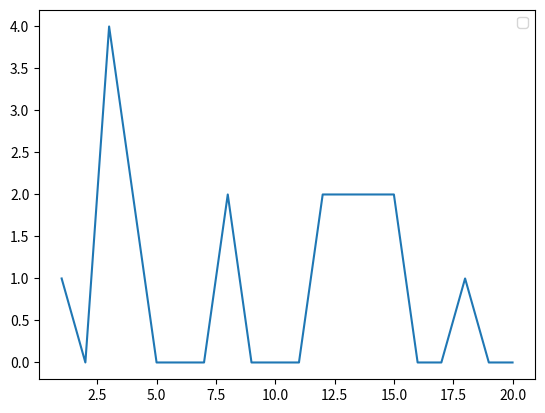

Reproduce this figure in Python.
import numpy as np
import random
np.random.seed(0)
import matplotlib.pyplot as plt
 
 
m=11
n=5
begining_inventory=3
ending_inventory=0
shortage_quantity=0
order_quantity=8
days_until_order_arrive=2
p=0
sum=0
cycle_sum=[]
shortage_day=0
shortage_daylist=[]
#graph
ending_inven=[]
temp=[1,2,3,4,5,6,7,8,9,10,11,12,13,14,15,16,17,18,19,20]
for cycle in range(1,n):
  
  print("cycle no:"+str(cycle))
  
  for day in range(1,n+1):
    
    
    print("day no:"+str(day))
    days_until_order_arrive=days_until_order_arrive-1
    print("days untill order arrive:"+str(days_until_order_arrive))
    
      
    if (days_until_order_arrive==-1):
      begining_inventory=p+order_quantity
     # print(begining_inventory)
    print("begining inventory:"+str(begining_inventory))
    
    daily_demand=np.random.choice(a=[0,1,2,3,4],p=[0.10,0.25,0.35,0.21,0.09])
    print("daily demand:"+str(daily_demand))
    total_demand=daily_demand+shortage_quantity
    if total_demand<begining_inventory:
      ending_inventory=begining_inventory-total_demand
      shortage_quantity=0
    else:
      shortage_quantity=total_demand-begining_inventory
      ending_inventory=0
      shortage_day=shortage_day+1
 
 
    if (days_until_order_arrive==0):
      p=ending_inventory    
      #print("p:"+str(p))    
    
    
    print("shortage quantity:"+str(shortage_quantity))
    print("ending inventory:"+str(ending_inventory))
    begining_inventory=ending_inventory
 
    if day==5:
      l=ending_inventory
      k=m-l#inventory capacity-ending inventory
      order_quantity=k
      lead_time=np.random.choice(a=[1,2,3],p=[0.6,0.3,0.1])
      #print("l:"+str(l))
      print("order quantity:"+str(order_quantity))
      print("lead time:"+str(lead_time))
      days_until_order_arrive=lead_time
      
    #begining_inventory=ending_inventory
    sum=sum+ending_inventory## average ending inventory ber korar jnno
    ending_inven.append(ending_inventory)##graph ar jnno
  cycle_sum.append(sum )
  sum=0
  shortage_daylist.append(shortage_day)
  shortage_day=0
 
print(cycle_sum)
totalsum=cycle_sum[0]+cycle_sum[1]+cycle_sum[2]+cycle_sum[3]
avg=totalsum/(n-1)
print("AVG OF ENDING_INVENTORY:"+str(avg))  
print("total shortage day:"+str(shortage_daylist))
print(ending_inven)
 
plt.plot(temp,ending_inven) 
plt.legend() 
plt.show()